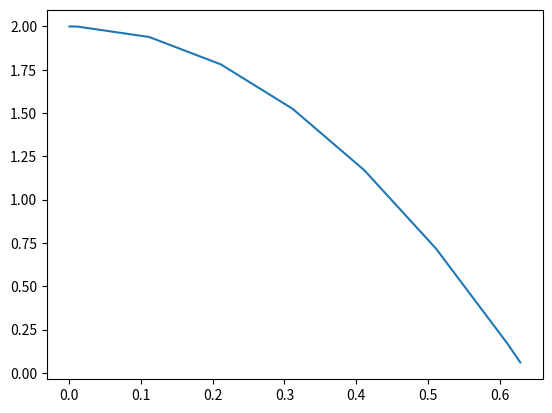

This figure's Python source:
import numpy as np
from scipy.integrate import solve_ivp
import matplotlib.pyplot as plt

class BouncingBall():
    
    g = 9.81 #m/s
    
    def __init__(self, m, k, c, ball_radius_cm=6):
        
        self.r = ball_radius_cm/100 #radisu in meters
        self.m = m
        self.k = k
        self.c = c
        
        BouncingBall.contact_event.terminal = True
        
    def in_air(self,t,y):
        
        x1, x2 = y
        return [x2, -BouncingBall.g]
    
    def in_contact(self,t,y):
        
        x1, x2 = y
        x1_dot = x2
        x2_dot = -1/self.m*(self.c*x2 + self.k*x1)
        return [x1_dot, x2_dot]
    
    def contact_event(self, t, y):
        x1, x2 = y
        return x1 - self.r
    
    def simulate(self, t_span, x0):
        
        sol = solve_ivp(self.in_air, t_span, x0, events=[self.contact_event], max_step=0.1)
        return sol
    
b = BouncingBall(1, 1, 1)

sol = b.simulate([0,10], [2, 0])

fig, ax = plt.subplots()
ax.plot(sol.t, sol.y[0,:])
    
    
    